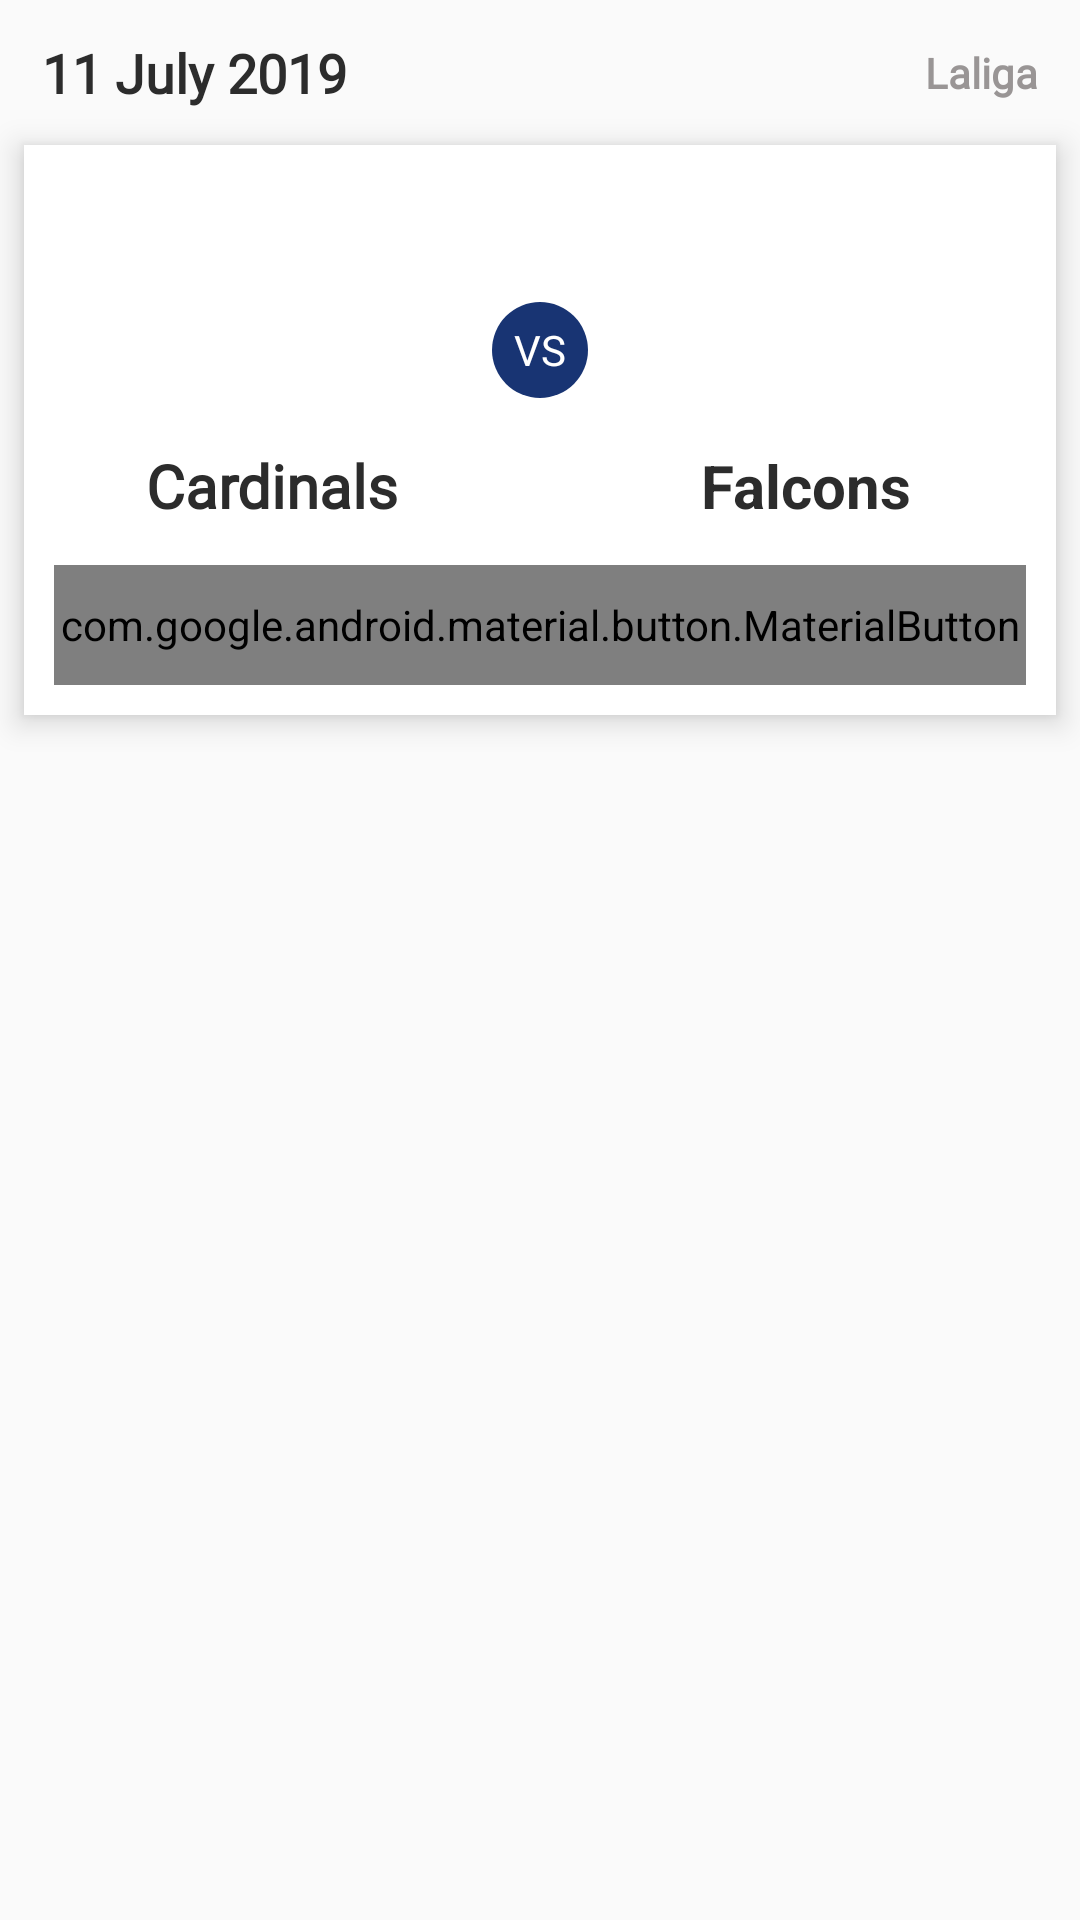

Android layout source for this screen:
<!-- AndroidManifest.xml: application theme AppTheme -->
<!-- res/layout/upcoming_list_item.xml -->
<?xml version="1.0" encoding="utf-8"?>
<LinearLayout xmlns:android="http://schemas.android.com/apk/res/android"
    xmlns:aapt="http://schemas.android.com/aapt"
    xmlns:app="http://schemas.android.com/apk/res-auto"
    android:layout_width="match_parent"
    android:layout_height="wrap_content"
    android:orientation="vertical">

    <LinearLayout
        android:layout_width="match_parent"
        android:layout_height="wrap_content"
        android:orientation="horizontal">

        <TextView
            android:id="@+id/date"
            android:layout_width="wrap_content"
            android:layout_height="wrap_content"
            android:layout_marginLeft="14dp"
            android:fontFamily="@font/montserrat_medium"
            android:layout_marginTop="12dp"
            android:layout_marginBottom="12dp"
            android:text="11 July 2019"
            android:textColor="#2c2c2c"
            android:textSize="18sp"
            android:textStyle="bold" />

        <LinearLayout
            android:layout_width="match_parent"
            android:layout_height="match_parent"
            android:gravity="end"
            android:orientation="horizontal">

            <ImageView
                android:id="@+id/league_icon"
                android:layout_width="24dp"
                android:layout_height="24dp"
                android:layout_gravity="center_vertical"
                android:layout_marginRight="6dp" />

            <TextView
                android:id="@+id/league_name"
                android:layout_width="wrap_content"
                android:layout_height="wrap_content"
                android:layout_gravity="center_vertical"
                android:layout_marginRight="14dp"
                android:fontFamily="@font/montserrat_medium"
                android:text="Laliga"
                android:maxLength="6"
                android:textColor="#999595"
                android:textStyle="bold" />
        </LinearLayout>
    </LinearLayout>

    <androidx.cardview.widget.CardView
        android:layout_width="match_parent"
        android:layout_height="wrap_content"
        android:layout_marginLeft="8dp"
        android:layout_marginRight="8dp"
        android:layout_marginBottom="8dp"
        app:cardCornerRadius="0dp"
        app:cardElevation="6dp">

        <LinearLayout
            android:layout_width="match_parent"
            android:layout_height="wrap_content"
            android:orientation="vertical"
            android:padding="10dp">

            <LinearLayout
                android:layout_width="match_parent"
                android:layout_height="wrap_content"
                android:gravity="center_vertical"
                android:orientation="horizontal">

                <LinearLayout
                    android:layout_width="0dp"
                    android:layout_height="wrap_content"
                    android:layout_weight="1"
                    android:orientation="vertical">

                    <RelativeLayout
                        android:layout_width="match_parent"
                        android:layout_height="120dp">

                        <LinearLayout
                            android:layout_width="match_parent"
                            android:layout_height="wrap_content"
                            android:orientation="horizontal">

                            <LinearLayout
                                android:layout_width="0dp"
                                android:layout_height="wrap_content"
                                android:layout_weight="1"
                                android:gravity="center"
                                android:orientation="vertical">

                                <ImageView
                                    android:id="@+id/team_one_ic"
                                    android:layout_width="90dp"
                                    android:layout_height="90dp" />

                                <TextView
                                    android:id="@+id/team_one_name"
                                    android:layout_width="wrap_content"
                                    android:layout_height="wrap_content"
                                    android:fontFamily="@font/montserrat_medium"
                                    android:text="Cardinals"
                                    android:textColor="#2c2c2c"
                                    android:textSize="20sp"
                                    android:textStyle="bold" />
                            </LinearLayout>

                            <RelativeLayout
                                android:layout_width="wrap_content"
                                android:layout_height="match_parent">

                                <TextView
                                    android:layout_width="32dp"
                                    android:layout_height="32dp"
                                    android:layout_centerVertical="true"
                                    android:background="@drawable/vs_background"
                                    android:gravity="center"
                                    android:text="VS"
                                    android:textColor="#fff" />
                            </RelativeLayout>

                            <LinearLayout
                                android:layout_width="0dp"
                                android:layout_height="wrap_content"
                                android:layout_weight="1"
                                android:gravity="center"
                                android:orientation="vertical">

                                <ImageView
                                    android:id="@+id/team_two_ic"
                                    android:layout_width="90dp"
                                    android:layout_height="90dp" />

                                <TextView
                                    android:id="@+id/team_two_name"
                                    android:layout_width="wrap_content"
                                    android:layout_height="wrap_content"
                                    android:text="Falcons"
                                    android:textColor="#2c2c2c"
                                    android:textSize="20sp"
                                    android:textStyle="bold" />
                            </LinearLayout>
                        </LinearLayout>
                    </RelativeLayout>

                    <com.google.android.material.button.MaterialButton
                        android:id="@+id/watch_highlights"
                        android:layout_width="match_parent"
                        android:layout_height="40dp"
                        android:layout_below="@+id/viewPager"
                        android:layout_alignParentRight="true"
                        android:layout_marginTop="10dp"
                        android:background="@drawable/button_background"
                        android:text="Load Link"
                        android:textAllCaps="false"
                        android:textColor="#fff"
                        android:textSize="16sp" />
                </LinearLayout>
            </LinearLayout>
        </LinearLayout>
    </androidx.cardview.widget.CardView>
</LinearLayout>
<!-- resources referenced by this layout -->
<resources>
  <!-- drawable button_background (drawable) -->
  <?xml version="1.0" encoding="utf-8"?>
  <shape xmlns:android="http://schemas.android.com/apk/res/android" xmlns:app="http://schemas.android.com/apk/res-auto" xmlns:aapt="http://schemas.android.com/aapt" android:shape="rectangle">
      <solid android:color="@color/colorPrimary"/>
      <corners android:radius="8dp"/>
  </shape>
  <!-- drawable vs_background (drawable) -->
  <?xml version="1.0" encoding="utf-8"?>
  <shape xmlns:android="http://schemas.android.com/apk/res/android" xmlns:app="http://schemas.android.com/apk/res-auto" xmlns:aapt="http://schemas.android.com/aapt" android:shape="oval">
      <solid android:color="@color/colorPrimary"/>
      <size android:height="48dp" android:width="48dp"/>
  </shape>
  <style name="AppTheme" parent="Theme.AppCompat.Light.DarkActionBar">
          
          <item name="colorPrimary">@color/colorPrimary</item>
          <item name="colorPrimaryDark">@color/colorPrimaryDark</item>
          <item name="colorAccent">@color/colorAccent</item>
      </style>
  <color name="colorPrimary">#183473</color>
  <color name="colorPrimaryDark">#0a2764</color>
  <color name="colorAccent">#5677fc</color>
</resources>
